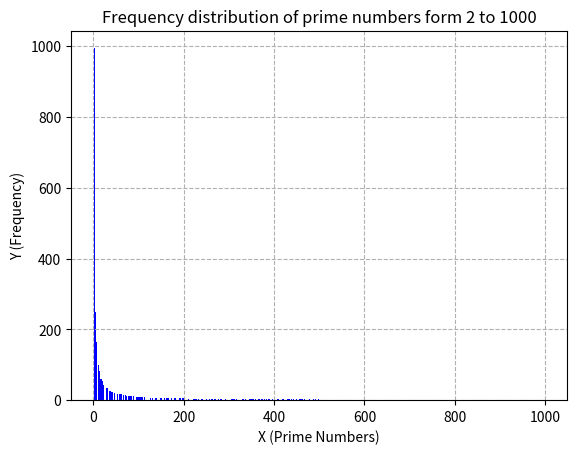
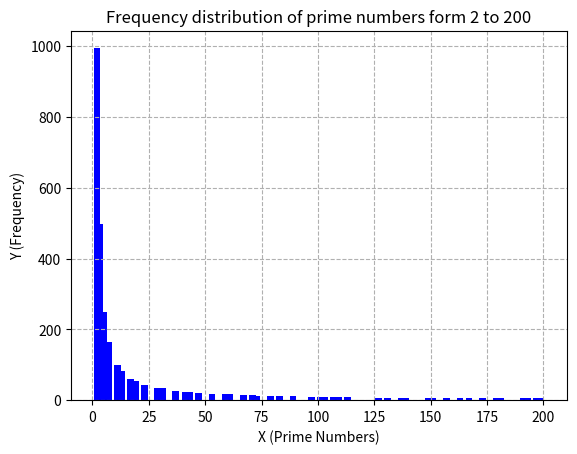
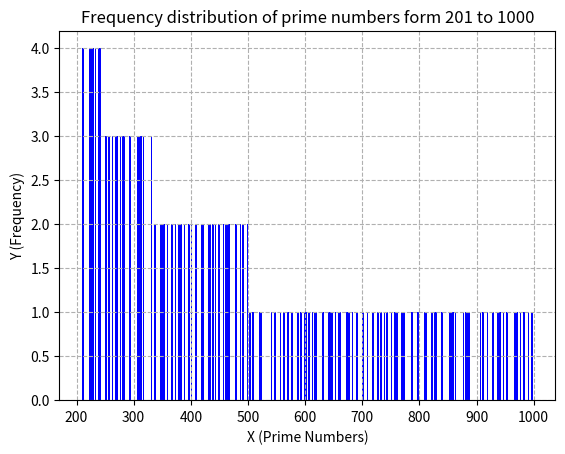

Here is the Python script that generated these plots, in order:
# Pranit Zope
# AE20B046
# AS2101 : Assignment 03

import numpy as np
import matplotlib.pyplot as plt

# importing necessary libraries


arr=np.zeros(1001)  # arr will be our array that will have the least prime factor for each number,i.e arr[n] = least prime factor of n

for i in range(1001):
    arr[i]=i
# we first give each element of the array its own value

for i in range(2,1001):
    if(arr[i]==i):
        j=i*i
        while(j<1001):
            if(arr[j]==j):
                arr[j]=i
            j=j+i
# here, we check if our assumption was correct, if not, we correct it and so on, finally we get the array of the least prime factors of numbers


def primefactor(n):
    """A function to return all the prime factors of a given number 'n'.

    Args:
        n (int): The number of which prime factors you want

    Returns:
        factors [array]: An array consisting of all the prime factors of the number
    """

    factors=[]            
    while(n!=1):
        factors.append(arr[int(n)])
        n=n//arr[int(n)]
    return factors



pfct=[] # pfct is an array which will store the prime factors of any number in the form of another array
# eg ; pfct[12]=[2,2,3]

pfct.append(0)
pfct.append(0)
# since 0 and 1 have no prime factors, we will simply write 0 in their place


for i in range(2,1001):
    pfct.append(primefactor(i))
# and pfct = [0],[1],[2],[3],[2,2],[5],[2,3] and so on

for i in range(2,1001):
    print("Prime factors of",i,"are",end=" ")
    for x in pfct[i]:
        print(x,end=",")
    print("\n")
# We print the prime factors of all numbers

pfreq=np.zeros(1001) # pfreq will be the array that contains the frequency of each prime number,  that his how many times it occurs in the prime factorisation of all numbers

for i in range(2,1001):
    for j in pfct[i]:
        pfreq[int(j)]=pfreq[int(j)]+1

A=[]
for i in range(2,1001):
    if(arr[i]==i):
        A.append(int(i))

B=[]
for i in A:
    B.append(int(pfreq[i]))

# We make 2 arrays and store the values of primes and thier frequencies for further use

for i in range(0,len(A)):
    print("Frequency of",A[i],"is:",B[i])

def plot(start,end):
    """A function to plot the frequency distribution plot of prime numbers between a "start" value and "end" value.

    Args:
        start (int): The value at which the plotting needs to begin.
        end (int): The value at which the plotting needs to end.
    """
    x=[]
    for i in A:
        if(i>=start and i<=end):
            x.append(int(i))
        

    y=[]
    for i in x:
        y.append(int(pfreq[i]))
    
    plt.figure()
    plt.grid(linestyle='--')
    plt.title("Frequency distribution of prime numbers form "+str(start)+" to "+str(end))
    plt.xlabel('X (Prime Numbers)')
    plt.ylabel('Y (Frequency)')

    plt.bar(x,y,color='blue',width=3)

    plt.savefig("fig_"+str(start)+"_"+str(end)+".png")
    plt.clf()

# finally, we will plot the required plots
plot(2,1000)
plot(2,200)
plot(201,1000)
